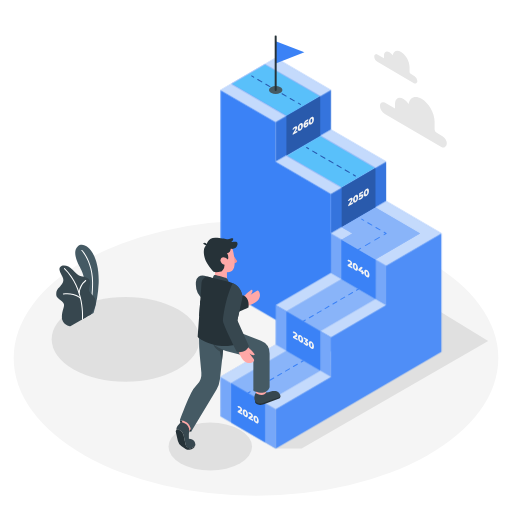
t = 0.00 s
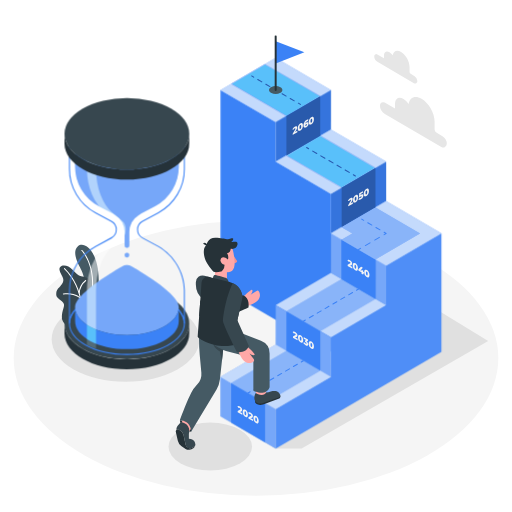
t = 2.00 s
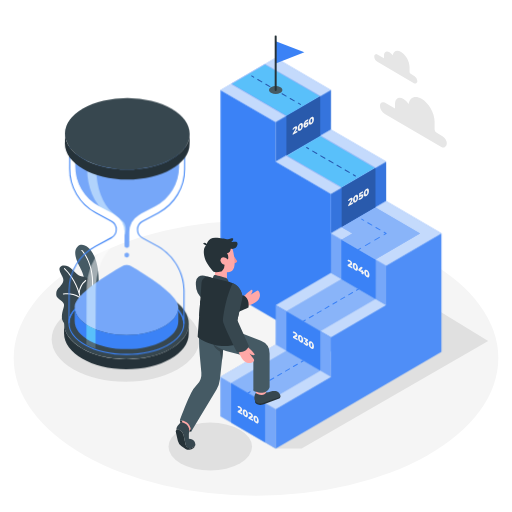
t = 2.19 s
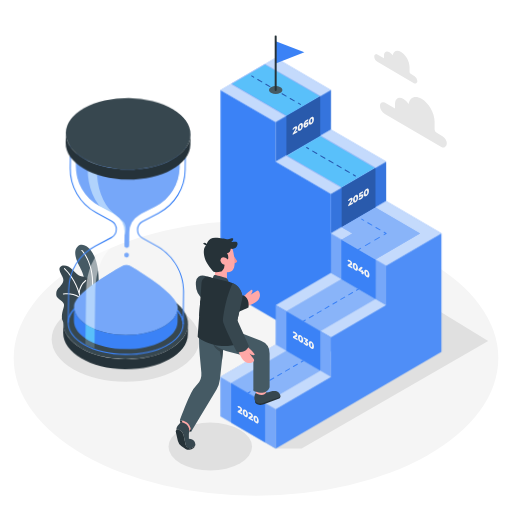
t = 2.56 s
t = 3.50 s: frame unchanged from t = 2.00 s, image omitted
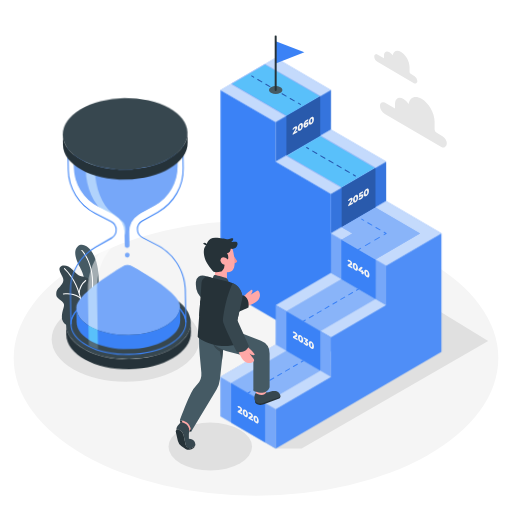
t = 4.25 s

The animated SVG that drew these frames (rendered in a browser with its animation timeline set to each time). Animation: 2 CSS @keyframes rules; one cycle of 5.00 s, repeats indefinitely.

<svg class="animated" id="freepik_stories-timeline" xmlns="http://www.w3.org/2000/svg" viewBox="0 0 500 500" version="1.1" xmlns:xlink="http://www.w3.org/1999/xlink" xmlns:svgjs="http://svgjs.com/svgjs"><style>svg#freepik_stories-timeline:not(.animated) .animable {opacity: 0;}svg#freepik_stories-timeline.animated #freepik--sand-clock--inject-66 {animation: 1s 1 forwards cubic-bezier(.36,-0.01,.5,1.38) slideDown,3s Infinite  linear wind;animation-delay: 0s,2s;}            @keyframes slideDown {                0% {                    opacity: 0;                    transform: translateY(-30px);                }                100% {                    opacity: 1;                    transform: translateY(0);                }            }                    @keyframes wind {                0% {                    transform: rotate( 0deg );                }                25% {                    transform: rotate( 1deg );                }                75% {                    transform: rotate( -1deg );                }            }        </style><g id="freepik--Floor--inject-66" class="animable" style="transform-origin: 250px 349.69px;"><ellipse cx="250" cy="349.69" rx="236.64" ry="134.42" style="fill: rgb(245, 245, 245); transform-origin: 250px 349.69px;" id="elsidt22sz6cc" class="animable"></ellipse></g><g id="freepik--Shadows--inject-66" class="animable" style="transform-origin: 263.62px 341.395px;"><ellipse cx="122.62" cy="331.38" rx="72.14" ry="41.41" style="fill: rgb(224, 224, 224); transform-origin: 122.62px 331.38px;" id="elo26qww0oifh" class="animable"></ellipse><ellipse cx="205.36" cy="436.11" rx="40.78" ry="23.41" style="fill: rgb(224, 224, 224); transform-origin: 205.36px 436.11px;" id="elf0lp0u0myu6" class="animable"></ellipse><polygon points="269.23 438.1 294.57 438.1 476.76 333.01 297.24 223.27 214.89 274.82 338.39 347.18 225.74 412.72 269.23 438.1" style="fill: rgb(224, 224, 224); transform-origin: 345.825px 330.685px;" id="elfl3siqd70u9" class="animable"></polygon></g><g id="freepik--Plants--inject-66" class="animable" style="transform-origin: 75.6525px 278.857px;"><path d="M91.35,305.71l-12.08,6.91s6.28-19.47,3.15-39.17c-1.18-7.44-3.81-11.15-4.73-13.15s-8-14.33-1.58-19.91,21.26,5.84,20.24,36.11A118.77,118.77,0,0,1,91.35,305.71Z" style="fill: rgb(69, 90, 100); transform-origin: 84.9227px 275.822px;" id="elrn8wqcko52g" class="animable"></path><path d="M85.73,309.4a.45.45,0,0,1-.16,0,.49.49,0,0,1-.29-.62c0-.12,4.67-12.65,4.67-32.88s-10.27-30.92-10.37-31a.48.48,0,0,1,0-.68.49.49,0,0,1,.68,0c.11.11,10.65,11.18,10.65,31.7s-4.69,33.1-4.74,33.22A.46.46,0,0,1,85.73,309.4Z" style="fill: rgb(255, 255, 255); transform-origin: 85.1744px 276.745px;" id="elsao0hpyg6k9" class="animable"></path><path d="M88.68,307.14l-20,11.55s-9.06-1.46-8.27-10.09,4.5-10.62,0-14.47-5.74-4.12-5.47-7.84,2.76-5.31,3.94-6.77,4.47-4.51,2.23-9-5.28-8.88-.65-10.88c2.75-1.2,7.35.39,10.38,3.71s5.51,5.71,8.4,6.51,8.94.93,8.68,6-1.58,6.78-.4,9C89.73,289.08,99.46,291.47,88.68,307.14Z" style="fill: rgb(55, 71, 79); transform-origin: 74.2849px 288.966px;" id="el61p2n5q7lwm" class="animable"></path><path d="M80.55,312.32h0a.48.48,0,0,1-.44-.52c0-.3,2.49-29.68-17.47-49.2a.48.48,0,1,1,.67-.68c20.29,19.84,17.79,49.67,17.76,50A.47.47,0,0,1,80.55,312.32Z" style="fill: rgb(255, 255, 255); transform-origin: 71.8206px 287.034px;" id="elamvw09s66n" class="animable"></path><path d="M77.29,286.67h0a.49.49,0,0,1-.44-.52,17.78,17.78,0,0,1,6.6-12.6.48.48,0,0,1,.67.12.47.47,0,0,1-.11.67,17.12,17.12,0,0,0-6.2,11.89A.48.48,0,0,1,77.29,286.67Z" style="fill: rgb(255, 255, 255); transform-origin: 80.5316px 280.068px;" id="ele4r226cg4a" class="animable"></path><path d="M78.7,291.79a.48.48,0,0,1-.36-.17c0-.05-5-5.54-16.4-4.09a.48.48,0,0,1-.12-1c11.94-1.51,17,4.18,17.24,4.42a.48.48,0,0,1,0,.68A.47.47,0,0,1,78.7,291.79Z" style="fill: rgb(255, 255, 255); transform-origin: 70.2903px 289.033px;" id="el7bedfu5fl8p" class="animable"></path></g><g id="freepik--sand-clock--inject-66" class="animable animator-active" style="transform-origin: 123.905px 228.12px;"><ellipse cx="123.91" cy="315.85" rx="60.9" ry="34.96" style="fill: rgb(55, 71, 79); transform-origin: 123.91px 315.85px;" id="eli28amf57im" class="animable"></ellipse><path d="M184.81,315.85c0,19.31-27.26,35-60.9,35S63,335.16,63,315.85h0v9.77c0,19.3,27.26,34.95,60.89,34.95s60.9-15.65,60.9-34.95v-9.77Z" style="fill: rgb(37, 50, 57); transform-origin: 123.905px 338.21px;" id="elycvb7u8nhgp" class="animable"></path><path d="M123.91,346.64c-31.23,0-56.64-13.81-56.64-30.79s25.41-30.79,56.64-30.79,56.65,13.81,56.65,30.79S155.15,346.64,123.91,346.64Zm0-60.52c-30.65,0-55.59,13.33-55.59,29.73s24.94,29.73,55.59,29.73,55.59-13.34,55.59-29.73S154.57,286.12,123.91,286.12Z" style="fill: rgb(59, 130, 246); transform-origin: 123.915px 315.85px;" id="elks48q58xeig" class="animable"></path><path d="M123.91,161.43c-31.23,0-56.64-13.82-56.64-30.8s25.41-30.79,56.64-30.79,56.65,13.81,56.65,30.79S155.15,161.43,123.91,161.43Zm0-60.53c-30.65,0-55.59,13.34-55.59,29.73s24.94,29.74,55.59,29.74S179.5,147,179.5,130.63,154.57,100.9,123.91,100.9Z" style="fill: rgb(59, 130, 246); transform-origin: 123.915px 130.635px;" id="el7brj7uadbqy" class="animable"></path><polygon points="179.5 315.86 179.5 315.85 180.56 315.85 179.5 315.86" style="fill: rgb(59, 130, 246); transform-origin: 180.03px 315.855px;" id="elhtn5vm7e0qf" class="animable"></polygon><polygon points="67.27 315.86 67.27 315.85 68.33 315.85 67.27 315.86" style="fill: rgb(59, 130, 246); transform-origin: 67.8px 315.855px;" id="el0yn0hqu432jd" class="animable"></polygon><path d="M180.56,315.85H179.5c0-16.4-24.93-29.73-55.59-29.73s-55.59,13.33-55.59,29.73h-1V283.42A49,49,0,0,1,93,240.17l15.47-8.33a8.71,8.71,0,0,0,0-15.31L93,208.2A49,49,0,0,1,67.27,165V132h1.12l0,.47c1.79,15.65,26.15,27.91,55.47,27.91s53.69-12.26,55.48-27.91l.05-.47h1.12v33a49,49,0,0,1-25.69,43.24l-15.48,8.33a8.72,8.72,0,0,0,0,15.31l15.48,8.33c15.69,9.23,25.53,25.79,25.69,43.25Zm-56.65-30.79c27.5,0,50.48,10.7,55.59,24.84V283.42c-.15-17.08-9.79-33.3-25.15-42.32l-15.46-8.32a9.78,9.78,0,0,1,0-17.18l15.48-8.33A47.93,47.93,0,0,0,179.5,165v-28.4c-5.1,14.23-28.23,24.87-55.59,24.87s-50.48-10.64-55.59-24.87V165a47.94,47.94,0,0,0,25.14,42.31l15.48,8.33a9.78,9.78,0,0,1,0,17.18l-15.48,8.33a47.93,47.93,0,0,0-25.14,42.31V309.9C73.43,295.76,96.42,285.06,123.91,285.06Z" style="fill: rgb(59, 130, 246); transform-origin: 123.915px 223.925px;" id="elr6mimnkzmnt" class="animable"></path><path d="M128.68,260.23a9.59,9.59,0,0,0-9.53,0c-12.6,7.21-45.84,27.36-45.84,39.57,0,15.07,22.65,27.29,50.6,27.29s50.61-12.22,50.61-27.29C174.52,287.59,141.28,267.44,128.68,260.23Z" style="fill: rgb(59, 130, 246); transform-origin: 123.915px 293.026px;" id="elvajxj9h9cf" class="animable"></path><g id="elarv10hy11pn"><path d="M128.68,260.23a9.59,9.59,0,0,0-9.53,0c-12.6,7.21-45.84,27.36-45.84,39.57,0,15.07,22.65,27.29,50.6,27.29s50.61-12.22,50.61-27.29C174.52,287.59,141.28,267.44,128.68,260.23Z" style="fill: rgb(255, 255, 255); opacity: 0.3; transform-origin: 123.915px 293.026px;" class="animable"></path></g><path d="M123.91,327.09c-27.95,0-50.6-12.22-50.6-27.29v13.83h0c0,15.07,22.66,27.29,50.6,27.29s50.61-12.22,50.61-27.29h0V299.8C174.52,314.87,151.86,327.09,123.91,327.09Z" style="fill: rgb(59, 130, 246); transform-origin: 123.915px 320.36px;" id="elrsaqfkpbb7l" class="animable"></path><path d="M73.31,132.52v30a43.77,43.77,0,0,0,22.92,38.58l14,7.51c.21.12.42.24.61.37.5.32,1,.63,1.52.92a19.89,19.89,0,0,1,9.34,16.89v13a2.28,2.28,0,0,0,2.26,2.29h0a2.29,2.29,0,0,0,2.27-2.29v-13a19.9,19.9,0,0,1,9.33-16.89c.52-.29,1-.6,1.53-.92.19-.13.4-.25.61-.37l13.95-7.51a43.77,43.77,0,0,0,22.92-38.58v-30Z" style="fill: rgb(59, 130, 246); transform-origin: 123.94px 187.3px;" id="elbixb9zx85q9" class="animable"></path><path d="M126.18,249.11a2.27,2.27,0,1,0-2.27,2.28A2.29,2.29,0,0,0,126.18,249.11Z" style="fill: rgb(59, 130, 246); transform-origin: 123.91px 249.12px;" id="el018hblbdze1am" class="animable"></path><g id="elr4efqvfaavc"><path d="M73.31,132.52v30a43.77,43.77,0,0,0,22.92,38.58l14,7.51c.21.12.42.24.61.37.5.32,1,.63,1.52.92a19.89,19.89,0,0,1,9.34,16.89v13a2.28,2.28,0,0,0,2.26,2.29h0a2.29,2.29,0,0,0,2.27-2.29v-13a19.9,19.9,0,0,1,9.33-16.89c.52-.29,1-.6,1.53-.92.19-.13.4-.25.61-.37l13.95-7.51a43.77,43.77,0,0,0,22.92-38.58v-30Z" style="fill: rgb(255, 255, 255); opacity: 0.3; transform-origin: 123.94px 187.3px;" class="animable"></path></g><g id="elssf8kudkdb"><g style="opacity: 0.3; transform-origin: 123.91px 249.12px;" class="animable"><path d="M126.18,249.11a2.27,2.27,0,1,0-2.27,2.28A2.29,2.29,0,0,0,126.18,249.11Z" style="fill: rgb(255, 255, 255); transform-origin: 123.91px 249.12px;" id="elby037rzy6p" class="animable"></path></g></g><ellipse cx="123.91" cy="132.52" rx="50.61" ry="27.29" style="fill: rgb(59, 130, 246); transform-origin: 123.91px 132.52px;" id="el3oor96w1nv3" class="animable"></ellipse><g id="elsgthb6h3kqg"><g style="opacity: 0.5; mix-blend-mode: overlay; transform-origin: 103.834px 236.5px;" class="animable"><path d="M119.75,232.31l-9.84,8.33c-10,8.42-16.16,24.87-16.16,42.78v57.06a65.42,65.42,0,0,1-8.9-3.8V283.42c0-17.91,7.11-34.36,18.51-42.78l11.25-8.33c4.69-3.47,4.69-12.79,0-16.24l-11.25-8.33C92,199.32,84.85,182.86,84.85,165V132.52h8.9V165c0,17.91,6.21,34.37,16.16,42.79l9.84,8.33C123.84,219.52,123.84,228.84,119.75,232.31Z" style="fill: rgb(255, 255, 255); transform-origin: 103.834px 236.5px;" id="elqwkl2q2r2l" class="animable"></path></g></g><ellipse cx="123.91" cy="130.63" rx="60.9" ry="34.96" style="fill: rgb(55, 71, 79); transform-origin: 123.91px 130.63px;" id="elu0ha3d97px" class="animable"></ellipse><path d="M184.81,130.63c0,19.31-27.26,35-60.9,35S63,149.94,63,130.63h0v9.77c0,19.31,27.26,35,60.89,35s60.9-15.65,60.9-35v-9.77Z" style="fill: rgb(37, 50, 57); transform-origin: 123.905px 153.015px;" id="elhia7pyxu3si" class="animable"></path></g><g id="freepik--Stairs--inject-66" class="animable" style="transform-origin: 323.19px 236.435px;"><polygon points="323.19 227.96 323.19 189.38 269.25 157.92 269.25 119.34 215.32 87.87 215.32 280.76 269.25 312.23 323.19 343.69 377.12 375.16 377.12 259.43 323.19 227.96" style="fill: rgb(59, 130, 246); transform-origin: 296.22px 231.515px;" id="elpveoadvnfoo" class="animable"></polygon><g id="elzg6vacscgq"><polygon points="323.19 227.96 323.19 266.54 377.12 298.01 377.12 259.43 323.19 227.96" style="fill: rgb(255, 255, 255); opacity: 0.3; transform-origin: 350.155px 262.985px;" class="animable"></polygon></g><polygon points="377.12 259.43 377.12 298.01 323.19 329.48 323.19 368.05 269.25 399.52 269.25 438.1 323.19 406.63 377.12 375.16 431.06 343.69 431.06 227.96 377.12 259.43" style="fill: rgb(59, 130, 246); transform-origin: 350.155px 333.03px;" id="elefps4ahvvcs" class="animable"></polygon><g id="el4nd7latq5on"><polygon points="377.12 259.43 377.12 298.01 323.19 329.48 323.19 368.05 269.25 399.52 269.25 438.1 323.19 406.63 377.12 375.16 431.06 343.69 431.06 227.96 377.12 259.43" style="fill: rgb(255, 255, 255); opacity: 0.1; transform-origin: 350.155px 333.03px;" class="animable"></polygon></g><polygon points="269.25 119.34 215.32 87.87 269.25 56.4 323.19 87.87 269.25 119.34" style="fill: rgb(59, 130, 246); transform-origin: 269.255px 87.87px;" id="ela2rovbm5z7r" class="animable"></polygon><g id="el0u7l1cgnue8"><polygon points="269.25 119.34 215.32 87.87 269.25 56.4 323.19 87.87 269.25 119.34" style="fill: rgb(255, 255, 255); opacity: 0.7; transform-origin: 269.255px 87.87px;" class="animable"></polygon></g><polygon points="269.25 157.92 269.25 119.34 323.19 87.87 323.19 126.45 269.25 157.92" style="fill: rgb(59, 130, 246); transform-origin: 296.22px 122.895px;" id="elqqhcvuf4ake" class="animable"></polygon><g id="el5ch12eftlon"><polygon points="269.25 157.92 269.25 119.34 323.19 87.87 323.19 126.45 269.25 157.92" style="opacity: 0.1; transform-origin: 296.22px 122.895px;" class="animable"></polygon></g><polygon points="323.19 189.38 269.25 157.92 323.19 126.45 377.12 157.92 323.19 189.38" style="fill: rgb(59, 130, 246); transform-origin: 323.185px 157.915px;" id="elpfagxwdtuas" class="animable"></polygon><polygon points="323.19 227.96 323.19 189.38 377.12 157.92 377.12 196.49 323.19 227.96" style="fill: rgb(59, 130, 246); transform-origin: 350.155px 192.94px;" id="elzld7021j1kk" class="animable"></polygon><g id="eldeqe5lazyw9"><polygon points="323.19 189.38 269.25 157.92 323.19 126.45 377.12 157.92 323.19 189.38" style="fill: rgb(255, 255, 255); opacity: 0.7; transform-origin: 323.185px 157.915px;" class="animable"></polygon></g><g id="el1kecyzziip"><polygon points="323.19 227.96 323.19 189.38 377.12 157.92 377.12 196.49 323.19 227.96" style="opacity: 0.1; transform-origin: 350.155px 192.94px;" class="animable"></polygon></g><polygon points="377.12 259.43 323.19 227.96 377.12 196.49 431.06 227.96 377.12 259.43" style="fill: rgb(59, 130, 246); transform-origin: 377.125px 227.96px;" id="ellkklwc4od1m" class="animable"></polygon><g id="el9lwhkz67tvg"><g style="opacity: 0.7; transform-origin: 377.125px 227.96px;" class="animable"><polygon points="377.12 259.43 323.19 227.96 377.12 196.49 431.06 227.96 377.12 259.43" style="fill: rgb(255, 255, 255); transform-origin: 377.125px 227.96px;" id="el2han333vexi" class="animable"></polygon></g></g><polygon points="323.19 329.48 377.12 298.01 323.19 266.54 269.25 298.01 323.19 329.48" style="fill: rgb(59, 130, 246); transform-origin: 323.185px 298.01px;" id="elex7sbb9os6" class="animable"></polygon><g id="elmll37njph5b"><polygon points="323.19 329.48 377.12 298.01 323.19 266.54 269.25 298.01 323.19 329.48" style="fill: rgb(255, 255, 255); opacity: 0.7; transform-origin: 323.185px 298.01px;" class="animable"></polygon></g><polygon points="323.19 368.05 323.19 329.48 269.25 298.01 269.25 336.59 323.19 368.05" style="fill: rgb(59, 130, 246); transform-origin: 296.22px 333.03px;" id="eljoaizcu1tzr" class="animable"></polygon><g id="elh6hcpsg4o18"><polygon points="323.19 368.05 323.19 329.48 269.25 298.01 269.25 336.59 323.19 368.05" style="fill: rgb(255, 255, 255); opacity: 0.3; transform-origin: 296.22px 333.03px;" class="animable"></polygon></g><polygon points="269.25 399.52 323.19 368.05 269.25 336.59 215.32 368.05 269.25 399.52" style="fill: rgb(59, 130, 246); transform-origin: 269.255px 368.055px;" id="el057q0dcofqln" class="animable"></polygon><polygon points="269.25 438.1 269.25 399.52 215.32 368.05 215.32 406.63 269.25 438.1" style="fill: rgb(59, 130, 246); transform-origin: 242.285px 403.075px;" id="eltz8evrps34" class="animable"></polygon><g id="el3mkpfch281w"><polygon points="269.25 399.52 323.19 368.05 269.25 336.59 215.32 368.05 269.25 399.52" style="fill: rgb(255, 255, 255); opacity: 0.7; transform-origin: 269.255px 368.055px;" class="animable"></polygon></g><g id="el8i2hdlf585s"><polygon points="269.25 438.1 269.25 399.52 215.32 368.05 215.32 406.63 269.25 438.1" style="fill: rgb(255, 255, 255); opacity: 0.3; transform-origin: 242.285px 403.075px;" class="animable"></polygon></g><polygon points="312.76 361.97 258.83 393.44 225.75 374.14 279.69 342.67 312.76 361.97" style="fill: rgb(59, 130, 246); transform-origin: 269.255px 368.055px;" id="el4lq38y0573s" class="animable"></polygon><g id="elgp8cbj5gfyc"><polygon points="312.76 361.97 258.83 393.44 225.75 374.14 279.69 342.67 312.76 361.97" style="fill: rgb(255, 255, 255); opacity: 0.4; transform-origin: 269.255px 368.055px;" class="animable"></polygon></g><polygon points="258.83 393.44 258.83 432.01 225.74 412.72 225.74 374.14 225.75 374.14 258.83 393.44" style="fill: rgb(59, 130, 246); transform-origin: 242.285px 403.075px;" id="elqzq3zb9o5f" class="animable"></polygon><polygon points="366.7 291.92 312.76 323.39 279.69 304.1 333.62 272.63 366.7 291.92" style="fill: rgb(59, 130, 246); transform-origin: 323.195px 298.01px;" id="el3wceb5jwinh" class="animable"></polygon><g id="elmdxrb3v3o49"><polygon points="366.7 291.92 312.76 323.39 279.69 304.1 333.62 272.63 366.7 291.92" style="fill: rgb(255, 255, 255); opacity: 0.4; transform-origin: 323.195px 298.01px;" class="animable"></polygon></g><polygon points="312.76 323.39 312.76 361.97 279.68 342.67 279.68 304.1 279.69 304.1 312.76 323.39" style="fill: rgb(59, 130, 246); transform-origin: 296.22px 333.035px;" id="el5e36tycmmp" class="animable"></polygon><polygon points="366.7 253.35 366.7 291.92 333.61 272.63 333.61 234.05 333.62 234.05 366.7 253.35" style="fill: rgb(59, 130, 246); transform-origin: 350.155px 262.985px;" id="elhyyrudfc2h" class="animable"></polygon><polygon points="366.7 253.35 366.7 291.92 333.61 272.63 333.61 234.05 333.62 234.05 366.7 253.35" style="fill: rgb(59, 130, 246); transform-origin: 350.155px 262.985px;" id="el9mrganoe0t" class="animable"></polygon><polygon points="279.68 151.83 333.61 183.3 366.69 164.01 312.75 132.53 279.68 151.83" style="fill: rgb(59, 130, 246); transform-origin: 323.185px 157.915px;" id="elb8wxrlfj2q" class="animable"></polygon><g id="elmmvs9rsxmnb"><polygon points="279.68 151.83 333.61 183.3 366.69 164.01 312.75 132.53 279.68 151.83" style="fill: rgb(255, 255, 255); opacity: 0.5; mix-blend-mode: overlay; transform-origin: 323.185px 157.915px;" class="animable"></polygon></g><polygon points="333.61 183.3 333.61 221.88 366.7 202.58 366.7 164.01 366.69 164.01 333.61 183.3" style="fill: rgb(59, 130, 246); transform-origin: 350.155px 192.945px;" id="el5pshrmcwi6d" class="animable"></polygon><g id="elgln7lcjz0ot"><polygon points="333.61 183.3 333.61 221.88 366.7 202.58 366.7 164.01 366.69 164.01 333.61 183.3" style="opacity: 0.3; transform-origin: 350.155px 192.945px;" class="animable"></polygon></g><polygon points="225.74 81.78 279.68 113.26 312.75 93.96 258.82 62.49 225.74 81.78" style="fill: rgb(59, 130, 246); transform-origin: 269.245px 87.875px;" id="elrf346a8mdb" class="animable"></polygon><g id="els3kqjf0yz6p"><polygon points="225.74 81.78 279.68 113.26 312.75 93.96 258.82 62.49 225.74 81.78" style="fill: rgb(255, 255, 255); opacity: 0.5; mix-blend-mode: overlay; transform-origin: 269.245px 87.875px;" class="animable"></polygon></g><polygon points="279.68 113.26 279.68 151.83 312.76 132.53 312.76 93.96 312.75 93.96 279.68 113.26" style="fill: rgb(59, 130, 246); transform-origin: 296.22px 122.895px;" id="elq75764zlwk" class="animable"></polygon><g id="elpx8o3kg55p9"><polygon points="279.68 113.26 279.68 151.83 312.76 132.53 312.76 93.96 312.75 93.96 279.68 113.26" style="opacity: 0.3; transform-origin: 296.22px 122.895px;" class="animable"></polygon></g><polygon points="377.12 208.67 366.69 202.57 333.61 221.87 344.05 227.96 333.62 234.05 366.7 253.34 377.12 247.26 410.2 227.96 377.12 208.67" style="fill: rgb(59, 130, 246); transform-origin: 371.905px 227.955px;" id="elt3ay8fm7l3" class="animable"></polygon><g id="elaihf35nk41d"><polygon points="377.12 208.67 366.69 202.57 333.61 221.87 344.05 227.96 333.62 234.05 366.7 253.34 377.12 247.26 410.2 227.96 377.12 208.67" style="fill: rgb(255, 255, 255); opacity: 0.4; transform-origin: 371.905px 227.955px;" class="animable"></polygon></g><path d="M247.77,75.82a.53.53,0,0,1-.24-.06l-2-1.18a.48.48,0,0,1-.17-.66.48.48,0,0,1,.65-.18l2,1.18a.49.49,0,0,1,.18.66A.47.47,0,0,1,247.77,75.82Z" style="fill: rgb(59, 130, 246); transform-origin: 246.772px 74.7496px;" id="ela59g9vd9718" class="animable"></path><path d="M287.38,98.94a.44.44,0,0,1-.24-.07l-4-2.31a.48.48,0,0,1,.48-.84l4,2.31a.48.48,0,0,1,.17.66A.46.46,0,0,1,287.38,98.94Zm-7.92-4.63a.53.53,0,0,1-.24-.06l-4-2.31a.48.48,0,0,1,.48-.84l4,2.31a.48.48,0,0,1,.17.66A.45.45,0,0,1,279.46,94.31Zm-7.92-4.62a.5.5,0,0,1-.24-.06l-4-2.31a.5.5,0,0,1-.18-.67.48.48,0,0,1,.66-.17l4,2.31a.48.48,0,0,1-.24.9Zm-7.92-4.62a.4.4,0,0,1-.24-.07l-4-2.31a.49.49,0,0,1-.18-.66.47.47,0,0,1,.65-.17l4,2.31a.49.49,0,0,1,.17.66A.49.49,0,0,1,263.62,85.07Zm-7.93-4.62a.44.44,0,0,1-.24-.07l-4-2.31a.49.49,0,0,1-.17-.66.48.48,0,0,1,.65-.18l4,2.31a.49.49,0,0,1,.18.66A.48.48,0,0,1,255.69,80.45Z" style="fill: rgb(59, 130, 246); transform-origin: 269.537px 88.0546px;" id="el030v805q0vuj" class="animable"></path><path d="M293.36,102.43a.44.44,0,0,1-.24-.07l-2-1.18a.48.48,0,0,1-.17-.66.46.46,0,0,1,.65-.17l2,1.17a.49.49,0,0,1,.18.66A.48.48,0,0,1,293.36,102.43Z" style="fill: rgb(59, 130, 246); transform-origin: 292.362px 101.355px;" id="eleria58aoc6s" class="animable"></path><g id="elk8yuqfs7gl"><g style="opacity: 0.3; transform-origin: 269.567px 88.0546px;" class="animable"><path d="M247.77,75.82a.53.53,0,0,1-.24-.06l-2-1.18a.48.48,0,0,1-.17-.66.48.48,0,0,1,.65-.18l2,1.18a.49.49,0,0,1,.18.66A.47.47,0,0,1,247.77,75.82Z" id="elee3ofbptaiw" class="animable" style="transform-origin: 246.772px 74.7496px;"></path><path d="M287.38,98.94a.44.44,0,0,1-.24-.07l-4-2.31a.48.48,0,0,1,.48-.84l4,2.31a.48.48,0,0,1,.17.66A.46.46,0,0,1,287.38,98.94Zm-7.92-4.63a.53.53,0,0,1-.24-.06l-4-2.31a.48.48,0,0,1,.48-.84l4,2.31a.48.48,0,0,1,.17.66A.45.45,0,0,1,279.46,94.31Zm-7.92-4.62a.5.5,0,0,1-.24-.06l-4-2.31a.5.5,0,0,1-.18-.67.48.48,0,0,1,.66-.17l4,2.31a.48.48,0,0,1-.24.9Zm-7.92-4.62a.4.4,0,0,1-.24-.07l-4-2.31a.49.49,0,0,1-.18-.66.47.47,0,0,1,.65-.17l4,2.31a.49.49,0,0,1,.17.66A.49.49,0,0,1,263.62,85.07Zm-7.93-4.62a.44.44,0,0,1-.24-.07l-4-2.31a.49.49,0,0,1-.17-.66.48.48,0,0,1,.65-.18l4,2.31a.49.49,0,0,1,.18.66A.48.48,0,0,1,255.69,80.45Z" id="elsj7q4wnlq4d" class="animable" style="transform-origin: 269.537px 88.0546px;"></path><path d="M293.36,102.43a.44.44,0,0,1-.24-.07l-2-1.18a.48.48,0,0,1-.17-.66.46.46,0,0,1,.65-.17l2,1.17a.49.49,0,0,1,.18.66A.48.48,0,0,1,293.36,102.43Z" id="elsmj1u1dt1q9" class="animable" style="transform-origin: 292.362px 101.355px;"></path></g></g><path d="M301.42,145.7a.44.44,0,0,1-.24-.07l-2-1.18a.48.48,0,0,1-.17-.66.47.47,0,0,1,.65-.17l2,1.18a.48.48,0,0,1-.24.9Z" style="fill: rgb(59, 130, 246); transform-origin: 300.425px 144.627px;" id="elrhq5gopeip" class="animable"></path><path d="M341.07,168.84a.39.39,0,0,1-.23-.07l-4-2.31a.48.48,0,0,1,.48-.84l4,2.32a.49.49,0,0,1,.18.66A.49.49,0,0,1,341.07,168.84Zm-7.93-4.63a.53.53,0,0,1-.24-.06l-4-2.32a.48.48,0,0,1,.48-.84l4,2.32a.48.48,0,0,1-.24.9Zm-7.93-4.63a.53.53,0,0,1-.24-.06l-4-2.32a.49.49,0,0,1-.18-.66.48.48,0,0,1,.66-.17l4,2.31a.49.49,0,0,1,.18.66A.47.47,0,0,1,325.21,159.58ZM317.28,155a.53.53,0,0,1-.24-.06l-4-2.31a.49.49,0,0,1-.18-.66.48.48,0,0,1,.66-.18l4,2.31a.49.49,0,0,1,.18.66A.47.47,0,0,1,317.28,155Zm-7.93-4.62a.44.44,0,0,1-.24-.07l-4-2.31a.48.48,0,1,1,.48-.84l4,2.31a.5.5,0,0,1,.18.67A.49.49,0,0,1,309.35,150.33Z" style="fill: rgb(59, 130, 246); transform-origin: 323.214px 157.968px;" id="el6n6iujrlwpm" class="animable"></path><path d="M347.06,172.33a.53.53,0,0,1-.24-.06l-2-1.18a.48.48,0,0,1-.17-.66.47.47,0,0,1,.65-.18l2,1.18a.48.48,0,0,1,.17.66A.49.49,0,0,1,347.06,172.33Z" style="fill: rgb(59, 130, 246); transform-origin: 346.06px 171.258px;" id="eluxc7uck31d" class="animable"></path><g id="elxzmutqleep"><g style="opacity: 0.3; transform-origin: 323.24px 157.942px;" class="animable"><path d="M301.42,145.7a.44.44,0,0,1-.24-.07l-2-1.18a.48.48,0,0,1-.17-.66.47.47,0,0,1,.65-.17l2,1.18a.48.48,0,0,1-.24.9Z" id="elsibbd9kfw4q" class="animable" style="transform-origin: 300.425px 144.627px;"></path><path d="M341.07,168.84a.39.39,0,0,1-.23-.07l-4-2.31a.48.48,0,0,1,.48-.84l4,2.32a.49.49,0,0,1,.18.66A.49.49,0,0,1,341.07,168.84Zm-7.93-4.63a.53.53,0,0,1-.24-.06l-4-2.32a.48.48,0,0,1,.48-.84l4,2.32a.48.48,0,0,1-.24.9Zm-7.93-4.63a.53.53,0,0,1-.24-.06l-4-2.32a.49.49,0,0,1-.18-.66.48.48,0,0,1,.66-.17l4,2.31a.49.49,0,0,1,.18.66A.47.47,0,0,1,325.21,159.58ZM317.28,155a.53.53,0,0,1-.24-.06l-4-2.31a.49.49,0,0,1-.18-.66.48.48,0,0,1,.66-.18l4,2.31a.49.49,0,0,1,.18.66A.47.47,0,0,1,317.28,155Zm-7.93-4.62a.44.44,0,0,1-.24-.07l-4-2.31a.48.48,0,1,1,.48-.84l4,2.31a.5.5,0,0,1,.18.67A.49.49,0,0,1,309.35,150.33Z" id="elb7y9k4k1ewv" class="animable" style="transform-origin: 323.214px 157.968px;"></path><path d="M347.06,172.33a.53.53,0,0,1-.24-.06l-2-1.18a.48.48,0,0,1-.17-.66.47.47,0,0,1,.65-.18l2,1.18a.48.48,0,0,1,.17.66A.49.49,0,0,1,347.06,172.33Z" id="elt7q3les1by" class="animable" style="transform-origin: 346.06px 171.258px;"></path></g></g><path d="M350.16,244.17a.49.49,0,0,1-.41-.24.49.49,0,0,1,.17-.66l2-1.18a.48.48,0,0,1,.65.18.49.49,0,0,1-.18.66l-2,1.18A.48.48,0,0,1,350.16,244.17Z" style="fill: rgb(59, 130, 246); transform-origin: 351.159px 243.1px;" id="elqyncoa8q51" class="animable"></path><path d="M356.77,240.32a.46.46,0,0,1-.41-.24.47.47,0,0,1,.17-.66l4.58-2.68a.48.48,0,0,1,.66.18.49.49,0,0,1-.18.66L357,240.25A.44.44,0,0,1,356.77,240.32Zm9.17-5.35a.49.49,0,0,1-.42-.24.49.49,0,0,1,.18-.66l4.58-2.68a.48.48,0,0,1,.48.84l-4.58,2.67A.44.44,0,0,1,365.94,235Z" style="fill: rgb(59, 130, 246); transform-origin: 363.645px 235.824px;" id="elrxw0oh3jdb" class="animable"></path><path d="M375.11,229.62a.49.49,0,0,1-.42-.24.49.49,0,0,1,.18-.66l1.29-.76-1.29-.76a.48.48,0,1,1,.48-.84l2,1.18a.5.5,0,0,1,.22.55.49.49,0,0,1-.3.33l-2,1.13A.39.39,0,0,1,375.11,229.62Z" style="fill: rgb(59, 130, 246); transform-origin: 376.106px 227.958px;" id="elrsbuygmix8b" class="animable"></path><path d="M371.13,224.94a.48.48,0,0,1-.24-.06l-4-2.32a.49.49,0,0,1-.18-.66.47.47,0,0,1,.65-.18l4,2.32a.49.49,0,0,1,.17.66A.47.47,0,0,1,371.13,224.94Zm-8-4.64a.39.39,0,0,1-.23-.07l-4-2.32a.49.49,0,0,1-.17-.66.48.48,0,0,1,.65-.18l4,2.32a.5.5,0,0,1,.18.67A.49.49,0,0,1,363.16,220.3Z" style="fill: rgb(59, 130, 246); transform-origin: 365.13px 220.975px;" id="elmi8kh43azr" class="animable"></path><path d="M355.2,215.65a.53.53,0,0,1-.24-.06l-2-1.18a.49.49,0,0,1-.17-.66.48.48,0,0,1,.65-.18l2,1.18a.48.48,0,0,1-.24.9Z" style="fill: rgb(59, 130, 246); transform-origin: 354.207px 214.58px;" id="el6gfk7jgvxyx" class="animable"></path><path d="M348.13,283.92a.47.47,0,0,1-.41-.24.49.49,0,0,1,.18-.66l2-1.18a.48.48,0,0,1,.65.18.49.49,0,0,1-.18.66l-2,1.18A.48.48,0,0,1,348.13,283.92Z" style="fill: rgb(59, 130, 246); transform-origin: 349.135px 282.85px;" id="elex5ordef4c" class="animable"></path><path d="M302.09,310.79a.47.47,0,0,1-.41-.24.48.48,0,0,1,.17-.66l3.84-2.24a.48.48,0,0,1,.65.18.48.48,0,0,1-.17.66l-3.84,2.24A.5.5,0,0,1,302.09,310.79Zm7.68-4.48a.47.47,0,0,1-.42-.24.49.49,0,0,1,.18-.66l3.83-2.24a.48.48,0,1,1,.48.84L310,306.25A.46.46,0,0,1,309.77,306.31Zm7.67-4.47a.46.46,0,0,1-.41-.24.49.49,0,0,1,.17-.67L321,298.7a.47.47,0,0,1,.65.17.49.49,0,0,1-.17.66l-3.84,2.24A.44.44,0,0,1,317.44,301.84Zm7.67-4.48a.49.49,0,0,1-.41-.24.49.49,0,0,1,.17-.66l3.84-2.24a.46.46,0,0,1,.65.17.47.47,0,0,1-.17.66l-3.84,2.24A.42.42,0,0,1,325.11,297.36Zm7.68-4.48a.48.48,0,0,1-.24-.9l3.84-2.24a.47.47,0,0,1,.65.18.49.49,0,0,1-.18.66L333,292.82A.53.53,0,0,1,332.79,292.88Zm7.67-4.48a.45.45,0,0,1-.41-.24.48.48,0,0,1,.17-.66l3.84-2.24a.48.48,0,0,1,.65.18.48.48,0,0,1-.17.66l-3.84,2.24A.53.53,0,0,1,340.46,288.4Z" style="fill: rgb(59, 130, 246); transform-origin: 323.195px 297.995px;" id="elyqlrs6gylzr" class="animable"></path><path d="M296.23,314.21a.49.49,0,0,1-.41-.24.49.49,0,0,1,.17-.66l2-1.18a.47.47,0,0,1,.65.18.49.49,0,0,1-.18.66l-2,1.18A.48.48,0,0,1,296.23,314.21Z" style="fill: rgb(59, 130, 246); transform-origin: 297.229px 313.138px;" id="el1uban890v1x" class="animable"></path><path d="M294.2,354a.47.47,0,0,1-.41-.24.5.5,0,0,1,.17-.66l2-1.18a.48.48,0,0,1,.65.18.49.49,0,0,1-.18.66l-2,1.18A.48.48,0,0,1,294.2,354Z" style="fill: rgb(59, 130, 246); transform-origin: 295.2px 352.93px;" id="elzwn5hwhncg" class="animable"></path><path d="M248.16,380.83a.45.45,0,0,1-.41-.24.48.48,0,0,1,.17-.66l3.84-2.24a.48.48,0,0,1,.65.18.48.48,0,0,1-.17.66l-3.84,2.24A.53.53,0,0,1,248.16,380.83Zm7.67-4.48a.47.47,0,0,1-.41-.24.5.5,0,0,1,.17-.66l3.84-2.24a.48.48,0,1,1,.48.84l-3.84,2.24A.48.48,0,0,1,255.83,376.35Zm7.68-4.47a.48.48,0,0,1-.42-.25.49.49,0,0,1,.18-.66l3.84-2.23a.47.47,0,0,1,.65.17.49.49,0,0,1-.18.66l-3.83,2.24A.44.44,0,0,1,263.51,371.88Zm7.67-4.48a.48.48,0,0,1-.24-.9l3.84-2.24a.46.46,0,0,1,.65.17.47.47,0,0,1-.17.66l-3.84,2.24A.42.42,0,0,1,271.18,367.4Zm7.68-4.48a.48.48,0,0,1-.24-.9l3.83-2.24a.48.48,0,0,1,.66.18.49.49,0,0,1-.18.66l-3.84,2.24A.46.46,0,0,1,278.86,362.92Zm7.67-4.48a.45.45,0,0,1-.41-.24.48.48,0,0,1,.17-.66l3.84-2.24a.48.48,0,0,1,.65.18.5.5,0,0,1-.17.66l-3.84,2.24A.53.53,0,0,1,286.53,358.44Z" style="fill: rgb(59, 130, 246); transform-origin: 269.262px 368.035px;" id="elj9yy3coveig" class="animable"></path><path d="M242.3,384.25a.49.49,0,0,1-.41-.24.49.49,0,0,1,.17-.66l2-1.18a.48.48,0,0,1,.66.18.49.49,0,0,1-.18.66l-2,1.18A.5.5,0,0,1,242.3,384.25Z" style="fill: rgb(59, 130, 246); transform-origin: 243.304px 383.177px;" id="elwfr5gaostid" class="animable"></path><path d="M273.86,90.56a10.09,10.09,0,0,1-9.23,0c-2.54-1.48-2.54-3.89,0-5.38a10.09,10.09,0,0,1,9.23,0C276.41,86.67,276.41,89.08,273.86,90.56Z" style="fill: rgb(69, 90, 100); transform-origin: 269.249px 87.87px;" id="elc6dlmtl7i7t" class="animable"></path><polygon points="269.25 61.96 269.25 40.3 297.24 51.13 269.25 61.96" style="fill: rgb(59, 130, 246); transform-origin: 283.245px 51.13px;" id="els0da1yjo0qm" class="animable"></polygon><path d="M269.25,88.84a1,1,0,0,1-1-1V36.05a1,1,0,1,1,1.92,0V87.87A1,1,0,0,1,269.25,88.84Z" style="fill: rgb(38, 50, 56); transform-origin: 269.21px 61.805px;" id="elvswd7zi8wtn" class="animable"></path><text transform="matrix(0.86, -0.5, 0, 1, 285.63, 131.83)" style="font-size:9.43124008178711px;fill:#f4f4f4;font-family:Montserrat-Black, Montserrat;font-weight:800">2060</text><text transform="matrix(0.86, -0.5, 0, 1, 339.74, 201.77)" style="font-size:9.43124008178711px;fill:#f4f4f4;font-family:Montserrat-Black, Montserrat;font-weight:800">2050</text><text transform="matrix(0.86, 0.5, 0, 1, 339.33, 259.4)" style="font-size:9.431180000305176px;fill:#f4f4f4;font-family:Montserrat-Black, Montserrat;font-weight:800">2040</text><text transform="matrix(0.86, 0.5, 0, 1, 285.83, 329.7)" style="font-size:9.431180000305176px;fill:#f4f4f4;font-family:Montserrat-Black, Montserrat;font-weight:800">2<tspan x="5.73" y="0" style="letter-spacing:-0.010018677468792335em">0</tspan><tspan x="12.17" y="0">30</tspan></text><text transform="matrix(0.86, 0.5, 0, 1, 231.92, 402.37)" style="font-size:9.431180000305176px;fill:#f4f4f4;font-family:Montserrat-Black, Montserrat;font-weight:800">2<tspan x="5.73" y="0" style="letter-spacing:-0.010018677468792335em">0</tspan><tspan x="12.17" y="0" style="letter-spacing:-0.00010436122363325349em">20</tspan></text></g><g id="freepik--Character--inject-66" class="animable" style="transform-origin: 222.699px 335.784px;"><rect x="209.91" y="254.92" width="11.7" height="18.86" style="fill: rgb(255, 168, 167); transform-origin: 215.76px 264.35px;" id="el2esdi1zfkpw" class="animable"></rect><path d="M228.6,250.6l2.78,4a.88.88,0,0,1-.11,1.14,4.24,4.24,0,0,1-2.67,1.35Z" style="fill: rgb(242, 143, 143); transform-origin: 230.07px 253.845px;" id="el6jdl8bdq5i" class="animable"></path><path d="M216.88,235.81s9.11-6.46,12,16c2.38,18.67-9.21,14.39-13.52,11.81s-12.55-10.36-7.13-21.3C210.68,237.35,216.88,235.81,216.88,235.81Z" style="fill: rgb(255, 168, 167); transform-origin: 217.821px 250.451px;" id="el1yk5s1sg2b8" class="animable"></path><path d="M225.28,243s.07,4.09-3.67,4.29a5.44,5.44,0,0,1,1.31,3.88c0,2.66-.91,2.15-1.31,1.64s-4.55,0-4.55,0l2.12,4a9,9,0,0,1-2.93,8.28s-5.56,1.53-8.09,0c0,0-7-7.77-8.29-13.28s-1.31-10.32,1.92-12.57c0,0,1-6.95,8.39-6.95s9.56,1.9,13.55,1c1.62-.36,4.05-1.53,4.05.1s-2,3-2,3,2-.11,3.08-.21,3.49-.46,3.08,2.66S228.74,243.54,225.28,243Z" style="fill: rgb(38, 50, 56); transform-origin: 215.522px 249.03px;" id="el5ypbughzlr" class="animable"></path><path d="M202.77,239.49s-1.94-3.92-4.36-1.66a.18.18,0,0,0,0,.27l4.33,2.61Z" style="fill: rgb(38, 50, 56); transform-origin: 200.56px 238.919px;" id="elqdavhqqko2" class="animable"></path><path d="M221.61,252.84v6.07s-6.28-.12-6.28-4.77C215.33,249.86,220.38,250.82,221.61,252.84Z" style="fill: rgb(255, 168, 167); transform-origin: 218.47px 255.018px;" id="elheavh3ys25" class="animable"></path><path d="M175.72,410.37s-.29,8.07,10.91,11.38C186.63,421.75,188.3,410.37,175.72,410.37Z" style="fill: rgb(37, 50, 57); transform-origin: 181.211px 416.06px;" id="elwjlu792rfnm" class="animable"></path><path d="M184.45,428.53v-4.86a6.73,6.73,0,0,1,2.6-5.32s-1.66-7.09-8.38-6.67a11.63,11.63,0,0,0-5.37,4.22,5.68,5.68,0,0,0-1,4.62h0a1,1,0,0,1,1.36-1.16l1.62.67a6.67,6.67,0,0,1,4,4.82l2,9.45a4.36,4.36,0,0,0,3.58,3.49H185a5.07,5.07,0,0,0,.55,0h.15a4.93,4.93,0,0,0,.54-.05l.15,0a5.41,5.41,0,0,0,.55-.12l.12,0a4,4,0,0,0,.65-.25,4.63,4.63,0,0,0,.65-.36l1.7-1.11a1.69,1.69,0,0,0,.77-1.49C190.7,432.49,189.85,428.53,184.45,428.53Z" style="fill: rgb(55, 71, 79); transform-origin: 181.5px 424.73px;" id="el8ale6ytewpo" class="animable"></path><path d="M190,435.88l-1.7,1.11a4.63,4.63,0,0,1-.65.36,4,4,0,0,1-.65.25l-.12,0a5.41,5.41,0,0,1-.55.12l-.15,0-.21,0-.33,0h-.35l-.35,0h-.11a4.36,4.36,0,0,1-3.56-3.4.29.29,0,0,0,0-.09l-2-9.45a6.67,6.67,0,0,0-4-4.82l-1.62-.67c-.71-.32-1.17.23-1.46.51a1.85,1.85,0,0,0-.54,1.94l2,8.79a8.15,8.15,0,0,0,3.33,4.94l4.27,2.93a5.62,5.62,0,0,0,4.73.61H186l.1,0a6.87,6.87,0,0,0,.88-.38l0,0,1.83-1a3,3,0,0,0,1.52-2.1A1.34,1.34,0,0,1,190,435.88Z" style="fill: rgb(38, 50, 56); transform-origin: 180.948px 429.235px;" id="elmaisx6zn09f" class="animable"></path><path d="M177.28,412.32s7.68.74,7.65,8.86l4.77-7.45-7.83-8.18Z" style="fill: rgb(255, 168, 167); transform-origin: 183.49px 413.365px;" id="el25hllnhehgi" class="animable"></path><path d="M194.36,318.32v12.94q0,7.73.7,15.42L196.63,364a14.51,14.51,0,0,1-4.12,11.57,32.57,32.57,0,0,0-5.88,8.3c-4.75,9.35-10.91,26.49-10.91,26.49s10.91,0,10.91,11.38l24.85-41.48a23.83,23.83,0,0,0,3.24-9.63L220,323.22Z" style="fill: rgb(69, 90, 100); transform-origin: 197.86px 370.03px;" id="el2hncqq8ky4i" class="animable"></path><path d="M249.06,392.93a4.31,4.31,0,0,0,2.05,1.86l.1,0a7.63,7.63,0,0,0,5.71.19l15.82-5.75c1.12-.49,1.14-2.16,1.07-2.85H249.06Z" style="fill: rgb(38, 50, 56); transform-origin: 261.447px 390.912px;" id="elo72flqt3np7" class="animable"></path><path d="M250,383.56s-2.23,2.32-1.41,6.71a4.35,4.35,0,0,0,2.53,3.16l.1.05a7.63,7.63,0,0,0,5.71.18l15.82-5.75a1.66,1.66,0,0,0,1-2c-.73-2.57-3.31-5.16-9.29-3.59a22.63,22.63,0,0,1-4.65,1L259,382Z" style="fill: rgb(55, 71, 79); transform-origin: 261.111px 387.985px;" id="elol4jfg6nvjn" class="animable"></path><path d="M259.81,383.27h0c-.83,2.22-4,3-7.66,1.77a7.51,7.51,0,0,1-2.3-1.27h0V375h10Z" style="fill: rgb(255, 168, 167); transform-origin: 254.85px 380.311px;" id="elie4mco0dz6" class="animable"></path><path d="M205.68,321.63v1.48a20.27,20.27,0,0,0,15,19.63l25.48,6.74a1.69,1.69,0,0,1,1.26,1.64v30.42s12.3,6.18,15.86-3.4V345.28a13.33,13.33,0,0,0-8.42-12.44l-26.45-10.38Z" style="fill: rgb(69, 90, 100); transform-origin: 234.48px 352.566px;" id="eldlmk5sseql6" class="animable"></path><path d="M216.82,351.61l1-10.06s-8.2-2.75-9.46-6.52c-.42,3.91,5.07,7.49,6.45,8.29C215.32,346.35,216.82,351.61,216.82,351.61Z" style="fill: rgb(55, 71, 79); transform-origin: 213.079px 343.32px;" id="el9hj0chsbbwb" class="animable"></path><path d="M207.74,273.37s.23-4.83,1.89-4.83c1.33,0,8.07,1.91,10.67,2.67a2.92,2.92,0,0,1,1.71,1.27,10.15,10.15,0,0,1,1.77,5.1Z" style="fill: rgb(55, 71, 79); transform-origin: 215.76px 273.06px;" id="eltzu6tn2hw2" class="animable"></path><path d="M237.52,289.94s7.53-7.66,8.59-7c1.3.82-.27,3.77-1.46,5l5.91-3.86a1.59,1.59,0,0,1,2.27.57c1.65,3,3.43,10-12.36,14.64Z" style="fill: rgb(255, 168, 167); transform-origin: 245.697px 291.095px;" id="el23x8aqjg7g8" class="animable"></path><path d="M242.7,300.2s-3.92,1.8-9,4c-8.52,3.72-20.31,8.63-22.47,8.28a121.89,121.89,0,0,1-16.74-3.92l1.09-15.16,16.32,4.8,24.46-9.59,1-.4C244.26,290.75,242.7,300.2,242.7,300.2Z" style="fill: rgb(38, 50, 56); transform-origin: 218.671px 300.354px;" id="elgmqhq3tqbob" class="animable"></path><path d="M205.7,270.86l-6.09-1.67a6.63,6.63,0,0,0-8.36,6.46v2.17a18.09,18.09,0,0,0,7.24,14.51l7.09,5.3Z" style="fill: rgb(55, 71, 79); transform-origin: 198.475px 283.295px;" id="eladzlib86vm" class="animable"></path><path d="M231.78,312.65l4.77,21.46s-13.21,6.63-27.52,2.45-16-7.77-16-7.77l1.46-20.21,1.09-15.16,1.28-17.67a5.91,5.91,0,0,1,7.29-5.36l20.06,5a16.46,16.46,0,0,1,12.37,16l-2.88,12.85Z" style="fill: rgb(38, 50, 56); transform-origin: 214.805px 304.083px;" id="eluwb09m9lk1d" class="animable"></path><path d="M241.33,338.1s7.87,7.14,7.37,8.29-3.75-.08-5-1.2l4.13,5.75a1.62,1.62,0,0,1-.45,2.32c-2.86,1.83-9.71,4-15.12-11.69Z" style="fill: rgb(255, 168, 167); transform-origin: 240.491px 346.315px;" id="el2cx00zai8fz" class="animable"></path><path d="M227.26,276.49s-7.29,14-9.62,36.25c-.37,3.51,13.83,31.13,13.83,31.13s9.42,1.07,11.55-6l-11.24-25.19,4.71-20.34a10.85,10.85,0,0,0-.1-5.4C235.42,283.45,233,278.15,227.26,276.49Z" style="fill: rgb(55, 71, 79); transform-origin: 230.326px 310.209px;" id="elxdi53oh9q7r" class="animable"></path></g><g id="freepik--Clouds--inject-66" class="animable" style="transform-origin: 400.884px 96.7707px;"><path d="M375.67,100.17l10.09,5.8v-3.61c0-.26,0-.51,0-.77s0-.49,0-.72v-.09h0c.37-4.78,3.95-6.62,8.33-4.06a16.23,16.23,0,0,1,5,4.82c1-6.5,6.23-8.84,12.57-5.14,7.05,4.11,12.76,14.1,12.76,22.32v7.74a3.55,3.55,0,0,0,1.72,3l5.94,3.52a8.66,8.66,0,0,1,4.23,7.46,3.52,3.52,0,0,1-5.29,3.08l-55.17-32.2a9.77,9.77,0,0,1-4.82-8.44A3.12,3.12,0,0,1,375.67,100.17Z" style="fill: rgb(230, 230, 230); transform-origin: 403.67px 119.32px;" id="elluwwj98qpt" class="animable"></path><path d="M368.47,53.13,375,56.88V54.55c0-.17,0-.33,0-.49s0-.32,0-.48v0h0c.24-3.09,2.55-4.27,5.38-2.62A10.52,10.52,0,0,1,383.58,54c.64-4.2,4-5.71,8.12-3.32,4.55,2.65,8.24,9.11,8.24,14.42v5a2.29,2.29,0,0,0,1.11,2l3.84,2.27a5.6,5.6,0,0,1,2.73,4.82,2.28,2.28,0,0,1-3.42,2l-35.63-20.8a6.31,6.31,0,0,1-3.11-5.44A2,2,0,0,1,368.47,53.13Z" style="fill: rgb(230, 230, 230); transform-origin: 386.539px 65.5198px;" id="eld7t9xzdmpc" class="animable"></path></g><defs>     <filter id="active" height="200%">         <feMorphology in="SourceAlpha" result="DILATED" operator="dilate" radius="2"></feMorphology>                <feFlood flood-color="#32DFEC" flood-opacity="1" result="PINK"></feFlood>        <feComposite in="PINK" in2="DILATED" operator="in" result="OUTLINE"></feComposite>        <feMerge>            <feMergeNode in="OUTLINE"></feMergeNode>            <feMergeNode in="SourceGraphic"></feMergeNode>        </feMerge>    </filter>    <filter id="hover" height="200%">        <feMorphology in="SourceAlpha" result="DILATED" operator="dilate" radius="2"></feMorphology>                <feFlood flood-color="#ff0000" flood-opacity="0.5" result="PINK"></feFlood>        <feComposite in="PINK" in2="DILATED" operator="in" result="OUTLINE"></feComposite>        <feMerge>            <feMergeNode in="OUTLINE"></feMergeNode>            <feMergeNode in="SourceGraphic"></feMergeNode>        </feMerge>            <feColorMatrix type="matrix" values="0   0   0   0   0                0   1   0   0   0                0   0   0   0   0                0   0   0   1   0 "></feColorMatrix>    </filter></defs></svg>